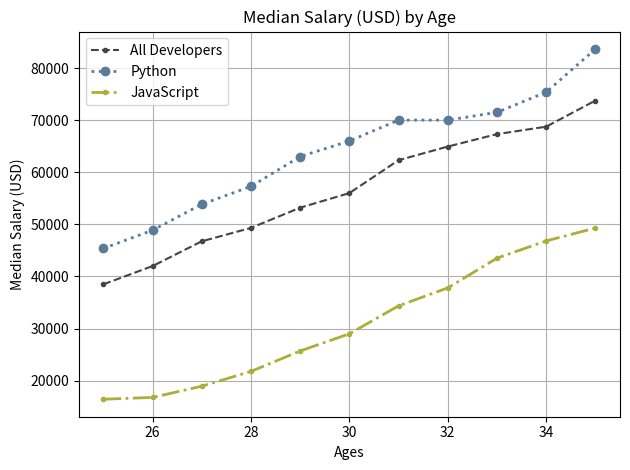

Source code (Python):
# Import MatPlotLib Library and Assign a Name to it for Drawing Graphs

from matplotlib import pyplot as plt

# Age (Horizontal Axis - Independent Variable)

ages_x = [25, 26, 27, 28, 29, 30, 31, 32, 33, 34, 35]

# Median Salary for Developers (Vertical Axis - Dependent Variable 1)

dev_y = [38496, 42000, 46752, 49320, 53200, 56000, 62316, 64928, 67317, 68748, 73752]

# Plot First Set of Points

plt.plot(ages_x, dev_y, color='#444444', linestyle='--', marker='.', label='All Developers')

# Median Salary for Python Developers (Vertical Axis - Dependent Variable 2)

py_dev_y = [45372, 48876, 53850, 57287, 63016, 65998, 70003, 70000, 71496, 75370, 83640]

# Plot Second Set of Points

plt.plot(ages_x, py_dev_y, color='#5a7b9a', linestyle=':', marker='o', linewidth='2', label='Python')

# Median Salary for Javascript Developers (Vertical Axis - Dependent Variable 3)

js_dev_y = [16446, 16791, 18942, 21780, 25704, 29000, 34372, 37810, 43515, 46823, 49293]

# Plot Second Set of Points

plt.plot(ages_x, js_dev_y, color='#adad3b', linestyle='-.', marker='.', linewidth='2', label='JavaScript')

# Plot information

plt.xlabel('Ages')

plt.ylabel('Median Salary (USD)')

plt.title('Median Salary (USD) by Age')

# Assign Legends to Curves

plt.legend()

# Assign Grid to Graph Background

plt.grid(True)

# Padding/Margin

plt.tight_layout()

# Make Plot

plt.show()